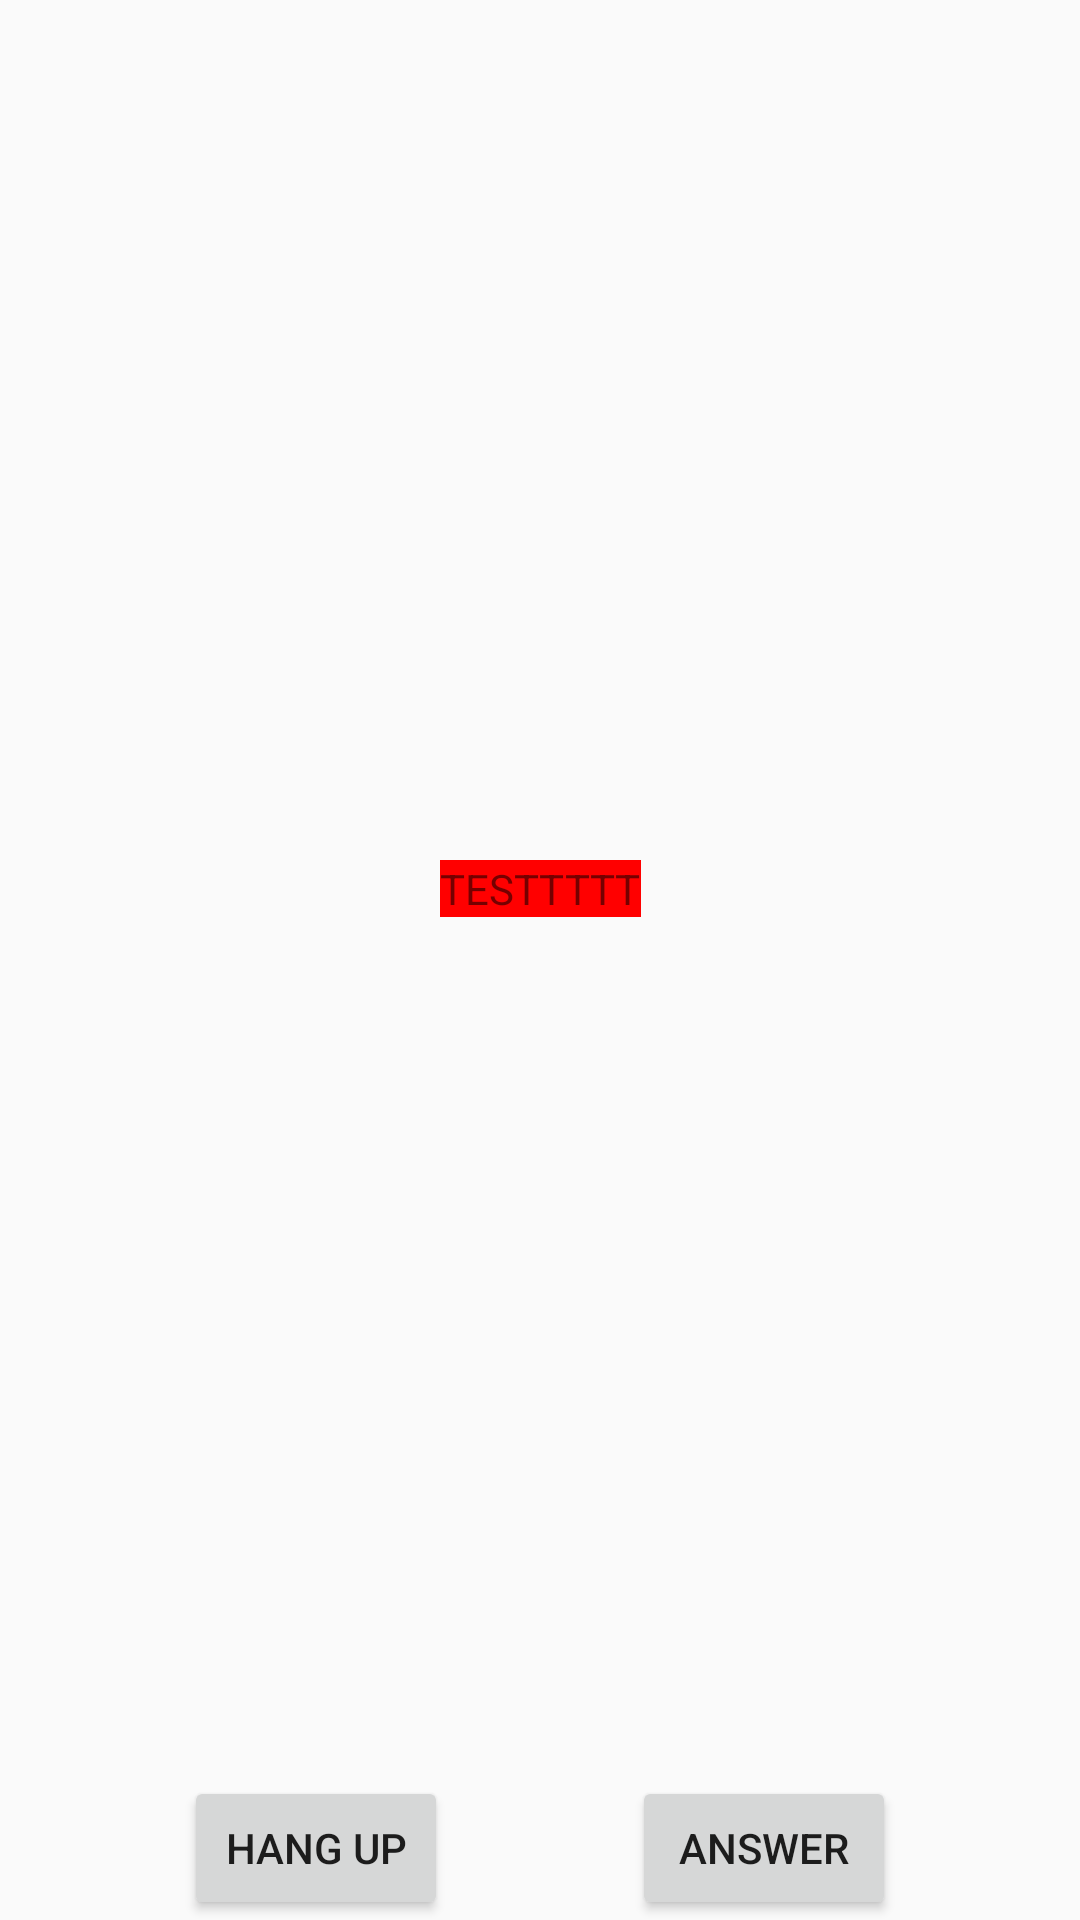

Android layout source for this screen:
<!-- AndroidManifest.xml: activity theme Theme.AppCompat.Light.DarkActionBar -->
<!-- res/layout/activity_call.xml -->
<?xml version="1.0" encoding="utf-8"?>
<androidx.constraintlayout.widget.ConstraintLayout xmlns:android="http://schemas.android.com/apk/res/android"
    xmlns:app="http://schemas.android.com/apk/res-auto"
    xmlns:tools="http://schemas.android.com/tools"
    android:layout_width="match_parent"
    android:layout_height="match_parent">

    <TextView
        android:id="@+id/callInfo"
        android:layout_width="wrap_content"
        android:layout_height="wrap_content"
        android:maxLines="3"
        android:gravity="center"
        app:layout_constraintBottom_toTopOf="@+id/transcription"
        app:layout_constraintLeft_toLeftOf="parent"
        app:layout_constraintRight_toRightOf="parent"
        app:layout_constraintTop_toTopOf="parent"
        tools:text="" />

    <TextView
        android:id="@+id/transcription"
        android:layout_width="wrap_content"
        android:layout_height="wrap_content"
        android:maxLines="3"
        android:gravity="center"
        app:layout_constraintBottom_toTopOf="@+id/hangup"
        app:layout_constraintLeft_toLeftOf="parent"
        app:layout_constraintRight_toRightOf="parent"
        app:layout_constraintTop_toTopOf="parent"
        android:background="#FF0000"
        android:text="TESTTTTT" />

    <Button
        android:id="@+id/answer"
        android:layout_width="wrap_content"
        android:layout_height="wrap_content"
        android:text="Answer"
        app:layout_constraintBaseline_toBaselineOf="@+id/hangup"
        app:layout_constraintEnd_toEndOf="parent"
        app:layout_constraintStart_toEndOf="@+id/hangup" />

    <Button
        android:id="@+id/hangup"
        android:layout_width="wrap_content"
        android:layout_height="wrap_content"
        android:text="Hang up"
        app:layout_constraintBottom_toBottomOf="parent"
        app:layout_constraintEnd_toStartOf="@+id/answer"
        app:layout_constraintStart_toStartOf="parent" />

</androidx.constraintlayout.widget.ConstraintLayout>
<!-- resources referenced by this layout -->
<resources>

</resources>
